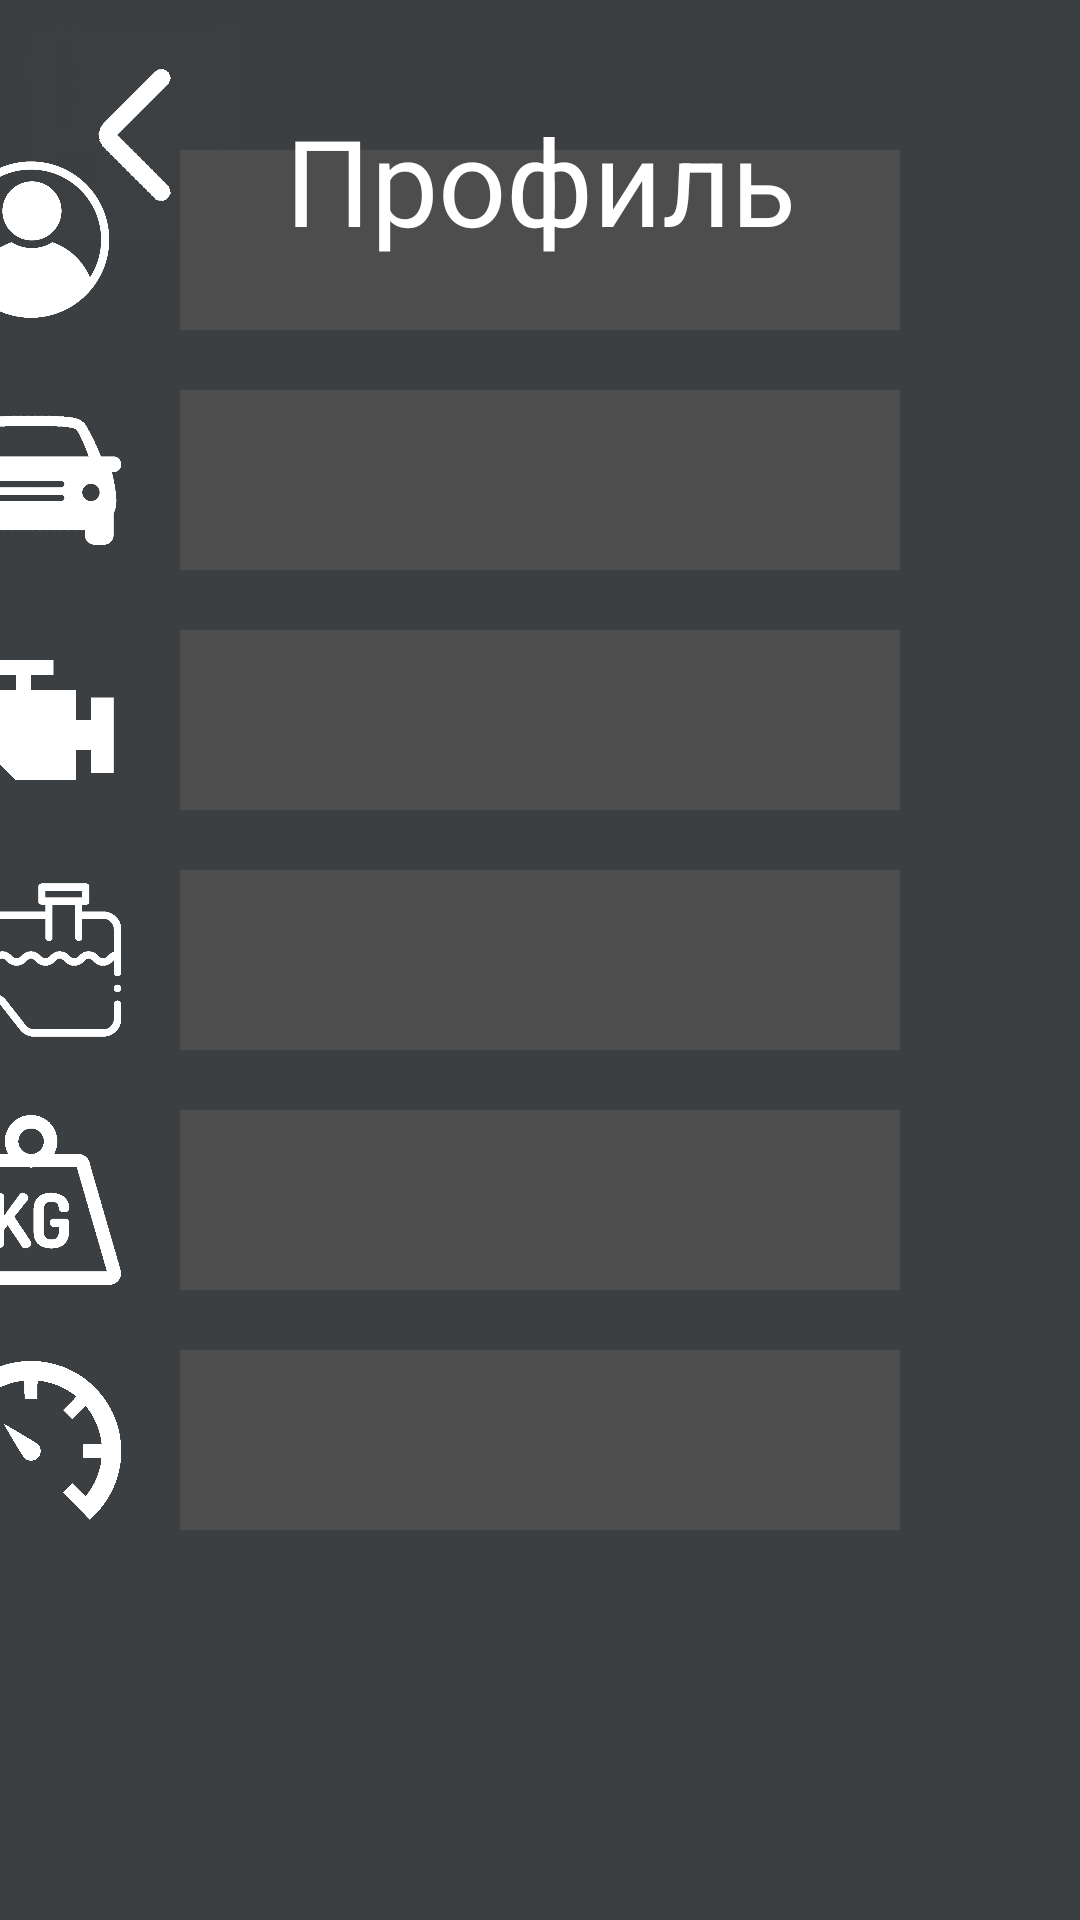

Reconstruct the res/layout file that produces this screen, plus the resources it refers to.
<!-- AndroidManifest.xml: application theme Theme.DiagSystem -->
<!-- res/layout/activity_profile.xml -->
<?xml version="1.0" encoding="utf-8"?>
<androidx.constraintlayout.widget.ConstraintLayout xmlns:android="http://schemas.android.com/apk/res/android"
    xmlns:app="http://schemas.android.com/apk/res-auto"
    xmlns:tools="http://schemas.android.com/tools"
    android:layout_width="match_parent"
    android:background="@color/bg"
    android:layout_height="match_parent"
    tools:context=".MainActivity">

    <TextView
        android:id="@+id/textView9"
        android:layout_width="240dp"
        android:textSize="28sp"
        android:layout_height="60dp"
        android:paddingTop="10dp"
        android:paddingLeft="25dp"
        android:background="@color/dark_hint"
        android:textColor="@color/white"
        android:layout_marginEnd="60dp"
        android:layout_marginBottom="20dp"
        app:layout_constraintBottom_toTopOf="@+id/textView7"
        app:layout_constraintEnd_toEndOf="parent" />

    <TextView
        android:id="@+id/textView10"
        android:layout_width="240dp"
        android:layout_height="60dp"
        android:textSize="28sp"
        android:textColor="@color/white"
        android:layout_marginEnd="60dp"
        android:background="@color/dark_hint"
        android:paddingTop="10dp"
        android:paddingLeft="25dp"
        android:layout_marginBottom="20dp"
        app:layout_constraintBottom_toTopOf="@+id/textView9"
        app:layout_constraintEnd_toEndOf="parent" />

    <TextView
        android:id="@+id/textView12"
        android:layout_width="240dp"
        android:layout_height="60dp"
        android:textColor="@color/white"
        android:textSize="28sp"
        android:paddingTop="10dp"
        android:paddingLeft="25dp"
        android:layout_marginEnd="60dp"
        android:layout_marginBottom="20dp"
        android:background="@color/dark_hint"
        app:layout_constraintBottom_toTopOf="@+id/textView10"
        app:layout_constraintEnd_toEndOf="parent" />

    <TextView
        android:id="@+id/textView13"
        android:layout_width="240dp"
        android:layout_height="60dp"
        android:textColor="@color/white"
        android:textSize="28sp"
        android:background="@color/dark_hint"
        android:paddingTop="10dp"
        android:paddingLeft="25dp"
        android:layout_marginEnd="60dp"
        android:layout_marginBottom="20dp"
        app:layout_constraintBottom_toTopOf="@+id/textView12"
        app:layout_constraintEnd_toEndOf="parent" />

    <TextView
        android:id="@+id/textView14"
        android:layout_width="240dp"
        android:layout_height="60dp"
        android:layout_marginEnd="60dp"
        android:layout_marginBottom="20dp"
        android:background="@color/dark_hint"
        android:paddingTop="10dp"
        android:paddingLeft="25dp"
        android:textColor="@color/white"
        android:textSize="28sp"
        app:layout_constraintBottom_toTopOf="@+id/textView13"
        app:layout_constraintEnd_toEndOf="parent" />

    <TextView
        android:id="@+id/textView2"
        android:layout_width="200dp"
        android:layout_height="100dp"
        android:layout_marginTop="10dp"
        android:gravity="center"
        android:text="@string/profile"
        android:textColor="@color/white"
        android:textSize="40sp"
        app:layout_constraintEnd_toEndOf="parent"
        app:layout_constraintStart_toStartOf="parent"
        app:layout_constraintTop_toTopOf="parent" />


    <ImageView
        android:id="@+id/imageView"
        android:layout_width="60sp"
        android:layout_height="60sp"
        android:layout_marginEnd="20dp"
        android:layout_marginBottom="20dp"
        android:scaleType="centerInside"
        app:layout_constraintBottom_toTopOf="@+id/textView10"
        app:layout_constraintEnd_toStartOf="@+id/textView12"
        app:srcCompat="@drawable/engine" />

    <ImageView
        android:id="@+id/imageView2"
        android:layout_width="60sp"
        android:layout_height="60sp"
        android:layout_marginEnd="20dp"
        android:layout_marginBottom="20dp"
        android:scaleType="centerInside"
        app:layout_constraintBottom_toTopOf="@+id/textView9"
        app:layout_constraintEnd_toStartOf="@+id/textView10"
        app:srcCompat="@drawable/fueltank" />

    <ImageView
        android:id="@+id/imageView4"
        android:layout_width="60sp"
        android:layout_height="60sp"
        android:layout_marginEnd="20dp"
        android:layout_marginBottom="20dp"
        android:scaleType="centerInside"
        app:layout_constraintBottom_toTopOf="@+id/textView7"
        app:layout_constraintEnd_toStartOf="@+id/textView9"
        app:srcCompat="@drawable/mass" />

    <ImageView
        android:id="@+id/imageView3"
        android:layout_width="60sp"
        android:layout_height="60sp"
        android:layout_marginEnd="20dp"
        android:layout_marginBottom="130dp"
        android:scaleType="centerInside"
        app:layout_constraintBottom_toBottomOf="parent"
        app:layout_constraintEnd_toStartOf="@+id/textView7"
        app:srcCompat="@drawable/taho" />


    <ImageView
        android:id="@+id/imageView5"
        android:layout_width="60dp"
        android:layout_height="60dp"
        android:layout_marginEnd="20dp"
        android:layout_marginBottom="20dp"
        android:scaleType="centerInside"
        app:layout_constraintBottom_toTopOf="@+id/textView12"
        app:layout_constraintEnd_toStartOf="@+id/textView13"
        app:srcCompat="@drawable/car" />

    <ImageView
        android:id="@+id/imageView6"
        android:layout_width="60dp"
        android:layout_height="60dp"
        android:layout_marginEnd="20dp"
        android:layout_marginBottom="20dp"
        android:scaleType="centerInside"
        app:layout_constraintBottom_toTopOf="@+id/textView13"
        app:layout_constraintEnd_toStartOf="@+id/textView14"
        app:srcCompat="@drawable/profile" />

    <TextView
        android:id="@+id/textView7"
        android:layout_width="240dp"
        android:layout_height="60dp"
        android:layout_marginEnd="60dp"
        android:textSize="28sp"
        android:textColor="@color/white"
        android:paddingTop="10dp"
        android:paddingLeft="25dp"
        android:background="@color/dark_hint"
        android:layout_marginBottom="130dp"
        app:layout_constraintBottom_toBottomOf="parent"
        app:layout_constraintEnd_toEndOf="parent" />

    <ImageButton
        android:id="@+id/backButton"
        android:layout_width="70dp"
        android:background="?android:attr/selectableItemBackground"
        android:layout_height="70dp"
        android:layout_marginStart="10dp"
        android:layout_marginTop="10dp"
        android:scaleType="centerInside"
        app:layout_constraintStart_toStartOf="parent"
        app:layout_constraintTop_toTopOf="parent"
        app:srcCompat="@drawable/arrow" />

</androidx.constraintlayout.widget.ConstraintLayout>
<!-- resources referenced by this layout -->
<resources>
  <color name="bg">#3C3F41</color>
  <color name="dark_hint">#4d4d4d</color>
  <color name="white">#FFFFFFFF</color>
  <!-- drawable arrow: png bitmap (drawable, 12620 bytes) -->
  <!-- drawable car: png bitmap (drawable, 6623 bytes) -->
  <!-- drawable engine: png bitmap (drawable, 4089 bytes) -->
  <!-- drawable fueltank: png bitmap (drawable, 5915 bytes) -->
  <!-- drawable mass: png bitmap (drawable, 6997 bytes) -->
  <!-- drawable profile: png bitmap (drawable, 101869 bytes) -->
  <!-- drawable taho: png bitmap (drawable, 30275 bytes) -->
  <string name="profile">Профиль</string>
  <style name="Theme.DiagSystem" parent="Base.Theme.DiagSystem" />
  <style name="Base.Theme.DiagSystem" parent="Theme.Material3.DayNight.NoActionBar">
          
          
      </style>
</resources>
